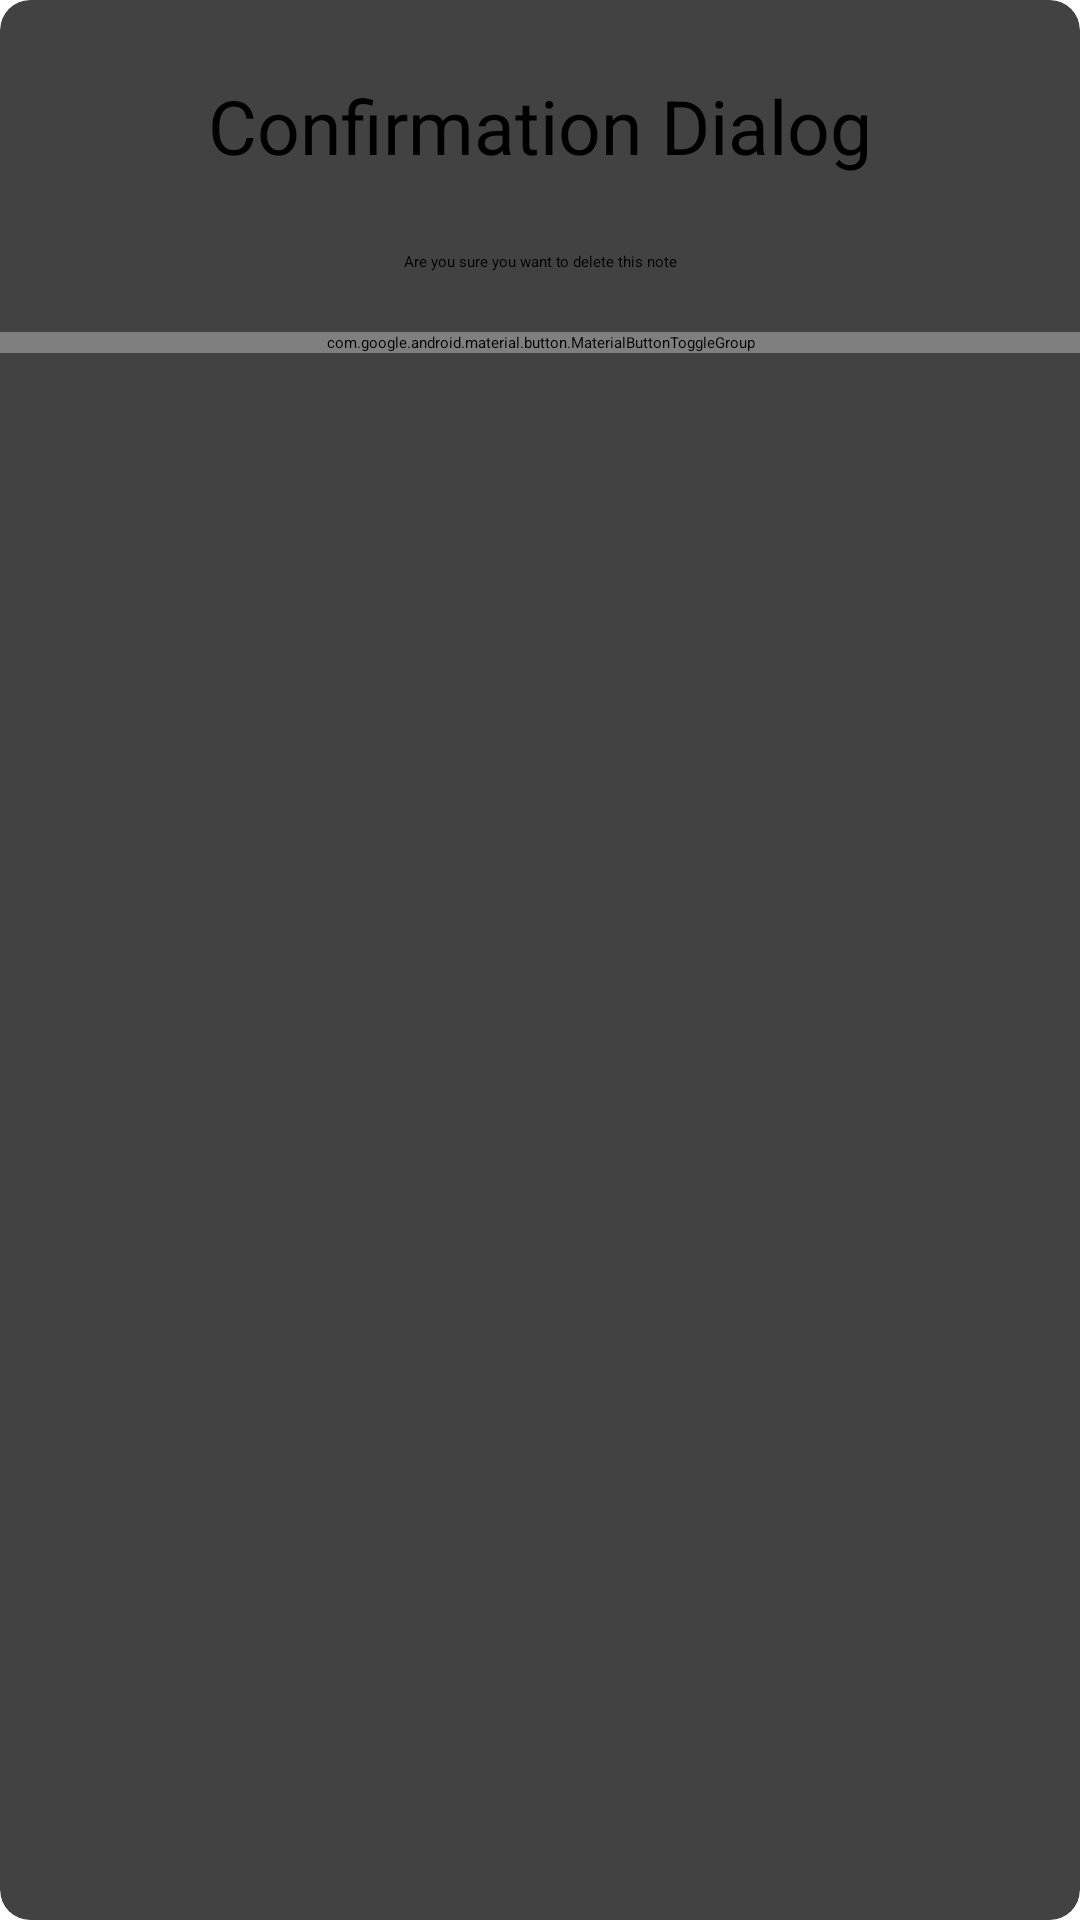

This screen was rendered from an Android layout file. Write that file and the resources it references.
<!-- AndroidManifest.xml: application theme Theme.SimpleNotesApp -->
<!-- res/layout/fragment_delete_simple_note_confirmation_dialog.xml -->
<?xml version="1.0" encoding="utf-8"?>
<androidx.cardview.widget.CardView xmlns:android="http://schemas.android.com/apk/res/android"
    xmlns:tools="http://schemas.android.com/tools"
    android:layout_width="match_parent"
    android:layout_height="match_parent"
    app:cardCornerRadius="10dp"
    xmlns:app="http://schemas.android.com/apk/res-auto"
    tools:context=".presentation.DeleteSimpleNoteConfirmationDialogFragment">


        <androidx.appcompat.widget.LinearLayoutCompat
            android:layout_width="match_parent"
            android:orientation="vertical"
            android:layout_height="wrap_content">

            <androidx.appcompat.widget.AppCompatTextView
                android:id="@+id/tvDialogTitle"
                android:layout_width="match_parent"
                android:layout_height="wrap_content"
                android:gravity="center"
                android:textSize="25sp"
                android:layout_marginVertical="25dp"
                android:text="@string/confirmation_dialog"
                android:textAppearance="@style/TextAppearance.AppCompat.Body1" />


            <androidx.appcompat.widget.AppCompatTextView
                android:id="@+id/tvDialogDescription"
                android:layout_width="match_parent"
                android:layout_height="wrap_content"
                android:gravity="center"
                android:text="@string/are_you_sure_you_want_to_delete_this_note"
                android:textAppearance="@style/TextAppearance.AppCompat.Body2" />



            <com.google.android.material.button.MaterialButtonToggleGroup
                android:id="@+id/btnWeightToggleGroup"
                android:layout_width="match_parent"
                android:layout_height="wrap_content"
                android:layout_marginTop="20dp"
                app:singleSelection="true">

                <com.google.android.material.button.MaterialButton
                    android:id="@+id/btnDelete"
                    style="?attr/materialButtonOutlinedStyle"
                    android:layout_width="0dp"
                    android:layout_weight="1"
                    android:insetBottom="0dp"
                    android:insetTop="0dp"
                    android:textAllCaps="false"
                    android:layout_height="wrap_content"
                    android:text="@string/yes"/>


                <com.google.android.material.button.MaterialButton
                    android:id="@+id/btnCancel"
                    style="?attr/materialButtonOutlinedStyle"
                    android:layout_width="0dp"
                    android:layout_weight="1"
                    android:insetBottom="0dp"
                    android:insetTop="0dp"
                    android:layout_height="wrap_content"
                    android:text="@string/no" />

            </com.google.android.material.button.MaterialButtonToggleGroup>

        </androidx.appcompat.widget.LinearLayoutCompat>



</androidx.cardview.widget.CardView>
<!-- resources referenced by this layout -->
<resources>
  <string name="are_you_sure_you_want_to_delete_this_note">Are you sure you want to delete this note</string>
  <string name="confirmation_dialog">Confirmation Dialog</string>
  <string name="no">No</string>
  <string name="yes">Yes</string>
</resources>
